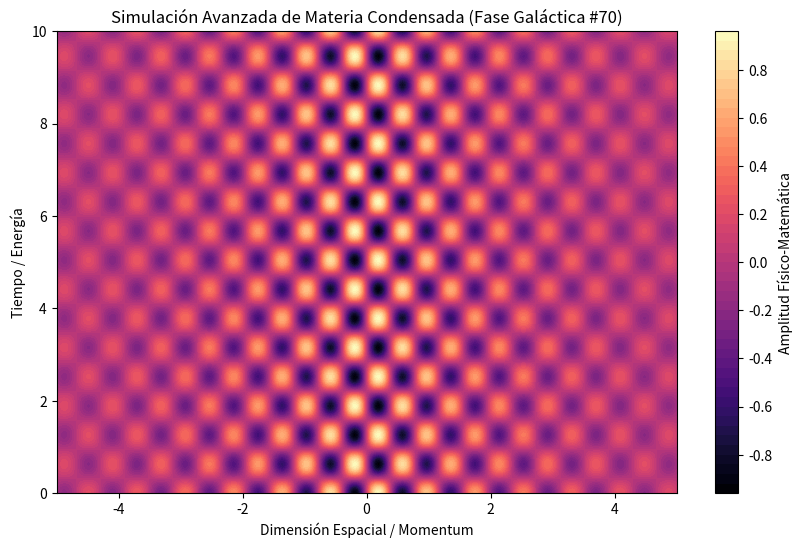

The script that saved this image:
%matplotlib inline
# Simulación Galáctica: Materia Condensada - Variante 70
import numpy as np
import matplotlib.pyplot as plt

# Parámetros Físicos Aleatorios
param_1 = 8.047
param_2 = 4.981
param_3 = 0.351

t = np.linspace(0, 10, 500)
x = np.linspace(-5, 5, 500)
X, T = np.meshgrid(x, t)

# Ecuación Base (Avanzada)
Z = np.sin(X * param_1) * np.cos(T * param_2) * np.exp(-np.abs(X) * param_3)

plt.figure(figsize=(10, 6))
plt.contourf(X, T, Z, 50, cmap='magma')
plt.colorbar(label='Amplitud Físico-Matemática')
plt.title(r'Simulación Avanzada de Materia Condensada (Fase Galáctica #70)')
plt.xlabel('Dimensión Espacial / Momentum')
plt.ylabel('Tiempo / Energía')
plt.show()
